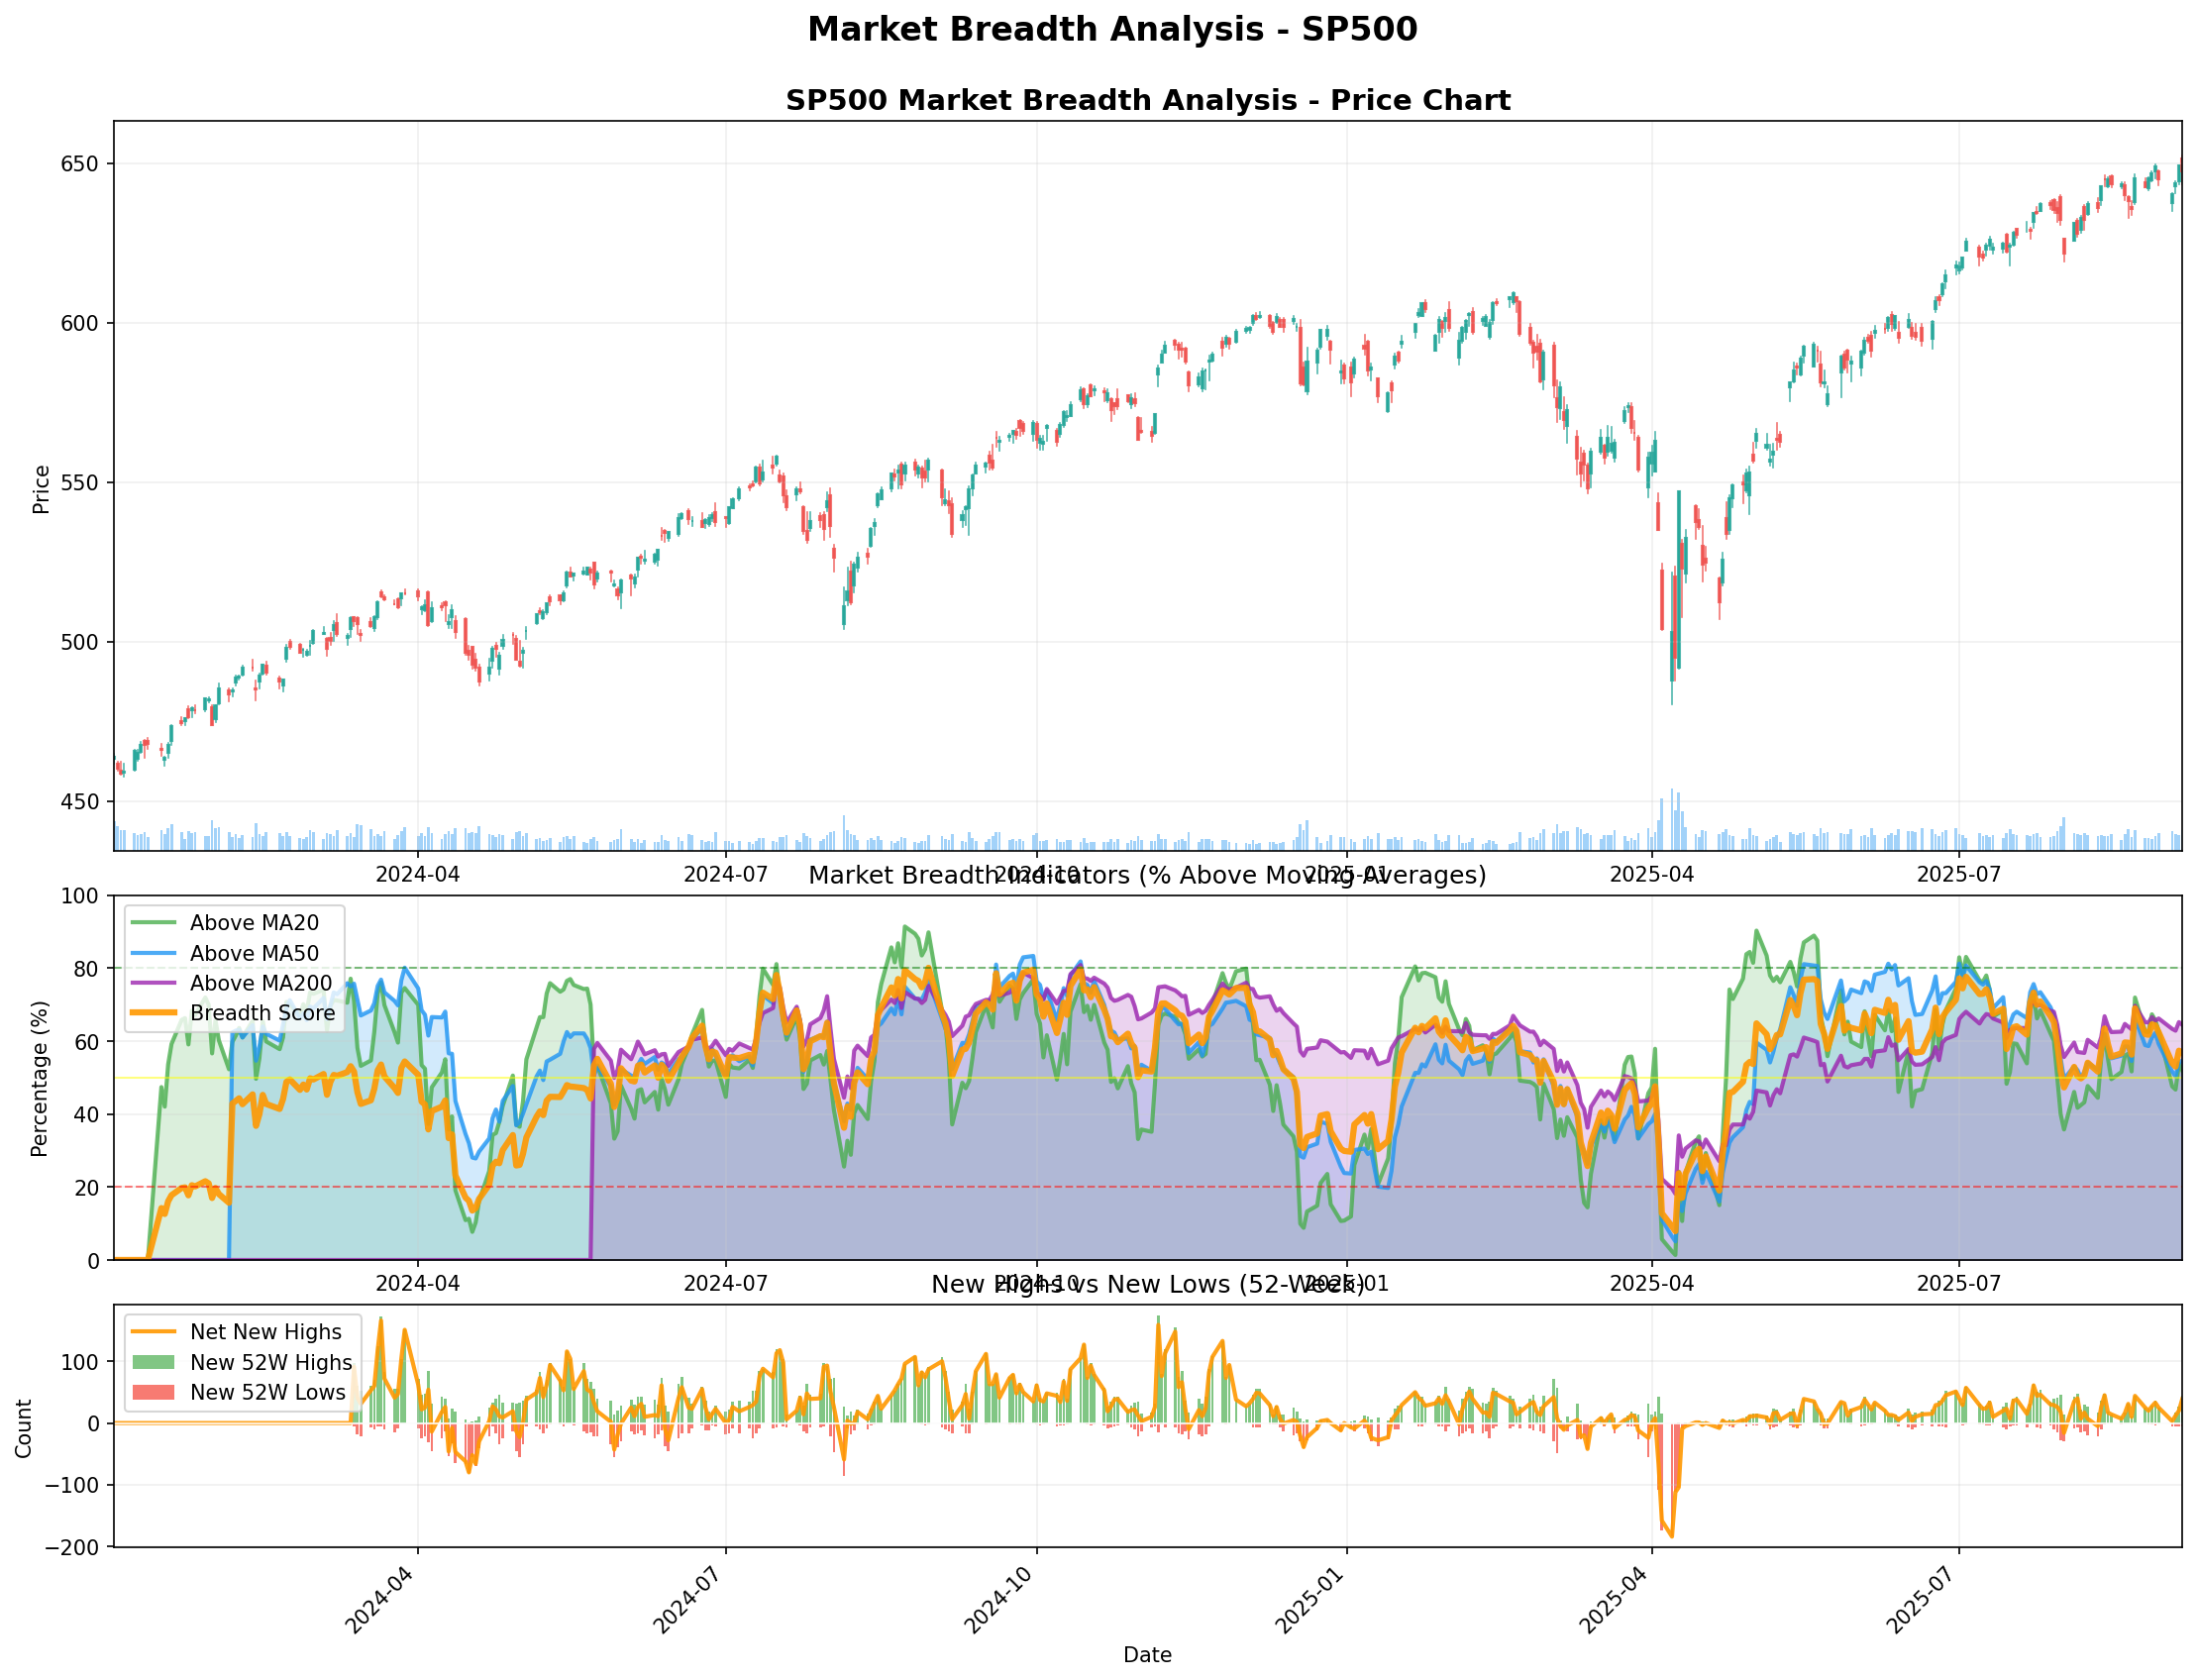

The file beside this chart, header and first rows:
date, timeframe, universe_config, user_choice, universes_analyzed, ad_thrust, advance_decline_ratio, advancing_stocks, bearish_momentum_10d, bearish_momentum_20d, bearish_momentum_5d, breadth_deterioration, breadth_rating, breadth_thrust, bullish_momentum_10d, bullish_momentum_20d, bullish_momentum_5d, combined_advance_decline_ratio, combined_pct_above_ma20, combined_pct_above_ma200, combined_pct_above_ma50, consecutive_bearish_days, consecutive_bullish_days, declining_stocks
2024-01-02, monthly, SP500, 2-5, SP500, 0, 0.0, 0.0, , , , 1, Very Poor, 0, , , , , 0.0, 0.0, 0.0, 1, 0, 0.0
2024-01-03, monthly, SP500, 2-5, SP500, 0, 0.2611, 124.0, , , 1.0, 1, Very Poor, 0, , , 0.0, 0.2437, 0.0, 0.0, 0.0, 2, 0, 475.0
2024-01-04, monthly, SP500, 2-5, SP500, 0, 1.013, 301.0, , , 1.0, 1, Very Poor, 0, , , 0.0, 0.9888, 0.0, 0.0, 0.0, 3, 0, 297.0
2024-01-05, monthly, SP500, 2-5, SP500, 0, 1.172, 321.0, , , 1.0, 1, Very Poor, 0, , , 0.0, 1.081, 0.0, 0.0, 0.0, 4, 0, 274.0
2024-01-08, monthly, SP500, 2-5, SP500, 1, 5.582, 508.0, 1.0, , 1.0, 1, Very Poor, 0, 0.2, , 0.2, 7.001, 0.0, 0.0, 0.0, 0, 0, 91.0
2024-01-09, monthly, SP500, 2-5, SP500, 0, 0.479, 194.0, 1.0, , 1.0, 1, Very Poor, 0, 0.17, , 0.2, 0.5413, 0.0, 0.0, 0.0, 1, 0, 405.0
2024-01-10, monthly, SP500, 2-5, SP500, 0, 1.252, 333.0, 1.0, , 1.0, 1, Very Poor, 0, 0.14, , 0.2, 1.212, 0.0, 0.0, 0.0, 2, 0, 266.0
2024-01-11, monthly, SP500, 2-5, SP500, 0, 0.8625, 276.0, 1.0, , 1.0, 1, Very Poor, 0, 0.12, , 0.2, 1.005, 0.0, 0.0, 0.0, 3, 0, 320.0
2024-01-12, monthly, SP500, 2-5, SP500, 0, 1.179, 323.0, 1.0, , 1.0, 1, Very Poor, 0, 0.11, , 0.2, 1.217, 0.0, 0.0, 0.0, 4, 0, 274.0
2024-01-16, monthly, SP500, 2-5, SP500, 0, 0.4361, 181.0, 1.0, 1.0, 1.0, 1, Very Poor, 0, 0.1, 0.1, 0.0, 0.5012, 47.41, 0.0, 0.0, 5, 0, 415.0
2024-01-17, monthly, SP500, 2-5, SP500, 0, 0.2965, 137.0, 1.0, 1.0, 1.0, 1, Very Poor, 0, 0.1, 0.09, 0.0, 0.3262, 42.04, 0.0, 0.0, 6, 0, 462.0
2024-01-18, monthly, SP500, 2-5, SP500, 1, 2.341, 419.0, 1.0, 1.0, 1.0, 1, Very Poor, 0, 0.2, 0.17, 0.2, 3.146, 53.62, 0.0, 0.0, 0, 0, 179.0
2024-01-19, monthly, SP500, 2-5, SP500, 1, 3.255, 459.0, 1.0, 1.0, 1.0, 1, Very Poor, 0, 0.3, 0.23, 0.4, 3.999, 59.23, 0.0, 0.0, 0, 0, 141.0
2024-01-22, monthly, SP500, 2-5, SP500, 1, 2.398, 422.0, 1.0, 1.0, 1.0, 1, Very Poor, 0, 0.4, 0.29, 0.6, 2.301, 65.84, 0.0, 0.0, 0, 0, 176.0
2024-01-23, monthly, SP500, 2-5, SP500, 0, 1.243, 332.0, 1.0, 1.0, 1.0, 1, Very Poor, 0, 0.3, 0.27, 0.6, 1.427, 66.33, 0.0, 0.0, 1, 0, 267.0
2024-01-24, monthly, SP500, 2-5, SP500, 0, 0.4258, 178.0, 1.0, 1.0, 1.0, 1, Very Poor, 0, 0.3, 0.25, 0.6, 0.455, 59.1, 0.0, 0.0, 2, 0, 418.0
2024-01-25, monthly, SP500, 2-5, SP500, 1, 3.16, 455.0, 0.9, 0.94, 0.8, 0, Poor, 0, 0.4, 0.29, 0.6, 2.935, 68.35, 0.0, 0.0, 0, 1, 144.0
2024-01-26, monthly, SP500, 2-5, SP500, 0, 1.135, 319.0, 0.8, 0.89, 0.6, 0, Poor, 0, 0.4, 0.28, 0.4, 1.076, 67.23, 0.0, 0.0, 0, 0, 281.0
2024-01-29, monthly, SP500, 2-5, SP500, 1, 3.103, 453.0, 0.7, 0.84, 0.4, 0, Poor, 0, 0.5, 0.32, 0.4, 4.06, 71.96, 0.0, 0.0, 0, 1, 146.0
2024-01-30, monthly, SP500, 2-5, SP500, 0, 1.091, 313.0, 0.6, 0.8, 0.2, 0, Poor, 0, 0.5, 0.3, 0.4, 1.004, 69.96, 0.0, 0.0, 0, 0, 287.0
2024-01-31, monthly, SP500, 2-5, SP500, 0, 0.1775, 90.0, 0.6, 0.8, 0.2, 1, Very Poor, 0, 0.5, 0.3, 0.4, 0.1638, 56.64, 0.0, 0.0, 1, 0, 507.0
2024-02-01, monthly, SP500, 2-5, SP500, 1, 4.246, 484.0, 0.6, 0.8, 0.4, 1, Very Poor, 0, 0.5, 0.35, 0.4, 4.519, 65.75, 0.0, 0.0, 0, 0, 114.0
2024-02-02, monthly, SP500, 2-5, SP500, 0, 0.9541, 291.0, 0.6, 0.8, 0.6, 1, Very Poor, 0, 0.4, 0.35, 0.4, 1.122, 60.26, 0.0, 0.0, 1, 0, 305.0
2024-02-05, monthly, SP500, 2-5, SP500, 0, 0.2579, 123.0, 0.6, 0.8, 0.8, 1, Very Poor, 0, 0.3, 0.35, 0.2, 0.3212, 52.28, 0.0, 0.0, 2, 0, 477.0
2024-02-06, monthly, SP500, 2-5, SP500, 1, 2.105, 402.0, 0.5, 0.75, 0.8, 0, Neutral, 0, 0.4, 0.35, 0.4, 1.945, 59.76, 0.0, 62.37, 0, 1, 191.0
2024-02-07, monthly, SP500, 2-5, SP500, 0, 1.985, 397.0, 0.4, 0.7, 0.6, 0, Neutral, 0, 0.4, 0.35, 0.4, 2.284, 61.5, 0.0, 62.87, 0, 0, 200.0
2024-02-08, monthly, SP500, 2-5, SP500, 0, 1.335, 343.0, 0.4, 0.65, 0.4, 0, Neutral, 0, 0.3, 0.35, 0.2, 1.573, 63.62, 0.0, 63.11, 0, 0, 257.0
2024-02-09, monthly, SP500, 2-5, SP500, 0, 1.786, 384.0, 0.4, 0.6, 0.2, 0, Neutral, 0, 0.3, 0.35, 0.2, 1.945, 61.01, 0.0, 61, 0, 0, 215.0
2024-02-12, monthly, SP500, 2-5, SP500, 0, 1.567, 365.0, 0.4, 0.55, 0.0, 0, Neutral, 0, 0.2, 0.35, 0.2, 1.429, 65.52, 0.0, 64.37, 0, 0, 233.0
2024-02-13, monthly, SP500, 2-5, SP500, 0, 0.1152, 62.0, 0.4, 0.5, 0.0, 0, Poor, 0, 0.2, 0.35, 0.0, 0.1, 49.68, 0.0, 54.65, 0, 0, 538.0
2024-02-14, monthly, SP500, 2-5, SP500, 1, 3.837, 472.0, 0.3, 0.45, 0.0, 0, Poor, 0, 0.3, 0.4, 0.2, 3.964, 55.29, 0.0, 58.51, 0, 1, 123.0
2024-02-15, monthly, SP500, 2-5, SP500, 1, 3.975, 477.0, 0.2, 0.4, 0.0, 0, Neutral, 0, 0.3, 0.4, 0.4, 3.705, 65.52, 0.0, 64.01, 0, 2, 120.0
2024-02-16, monthly, SP500, 2-5, SP500, 0, 0.4655, 189.0, 0.1, 0.35, 0.0, 0, Neutral, 0, 0.3, 0.35, 0.4, 0.4188, 59.92, 0.0, 62.02, 0, 0, 406.0
2024-02-20, monthly, SP500, 2-5, SP500, 0, 0.6233, 230.0, 0.0, 0.3, 0.0, 0, Neutral, 0, 0.3, 0.3, 0.4, 0.6112, 57.8, 0.0, 60.15, 0, 0, 369.0
2024-02-21, monthly, SP500, 2-5, SP500, 0, 1.71, 378.0, 0.0, 0.25, 0.0, 0, Neutral, 0, 0.2, 0.3, 0.4, 1.609, 61.04, 0.0, 64.52, 0, 0, 221.0
2024-02-22, monthly, SP500, 2-5, SP500, 1, 3.196, 457.0, 0.0, 0.2, 0.0, 0, Neutral, 0, 0.3, 0.35, 0.4, 3.702, 70.75, 0.0, 68.99, 0, 1, 143.0
2024-02-23, monthly, SP500, 2-5, SP500, 0, 1.874, 388.0, 0.0, 0.2, 0.0, 0, Neutral, 0, 0.3, 0.3, 0.2, 1.73, 70.01, 0.0, 71.24, 0, 0, 207.0
2024-02-26, monthly, SP500, 2-5, SP500, 0, 0.5726, 217.0, 0.0, 0.2, 0.0, 0, Neutral, 0, 0.3, 0.3, 0.2, 0.73, 67.13, 0.0, 66.25, 0, 0, 379.0
2024-02-27, monthly, SP500, 2-5, SP500, 0, 1.54, 362.0, 0.0, 0.2, 0.0, 0, Neutral, 0, 0.3, 0.25, 0.2, 1.431, 70.13, 0.0, 67.63, 0, 0, 235.0
2024-02-28, monthly, SP500, 2-5, SP500, 0, 0.929, 288.0, 0.0, 0.2, 0.0, 0, Neutral, 0, 0.3, 0.25, 0.2, 0.8325, 68.14, 0.0, 65.76, 0, 0, 310.0
2024-02-29, monthly, SP500, 2-5, SP500, 0, 1.852, 387.0, 0.0, 0.15, 0.0, 0, Neutral, 0, 0.2, 0.25, 0.0, 1.882, 73.37, 0.0, 69.5, 0, 0, 209.0
2024-03-01, monthly, SP500, 2-5, SP500, 0, 1.643, 373.0, 0.0, 0.1, 0.0, 0, Neutral, 0, 0.1, 0.2, 0.0, 1.845, 72.99, 0.0, 69, 0, 0, 227.0
2024-03-04, monthly, SP500, 2-5, SP500, 0, 1.308, 340.0, 0.0, 0.05, 0.0, 0, Neutral, 0, 0.1, 0.2, 0.0, 1.192, 74.12, 0.0, 71.88, 0, 0, 260.0
2024-03-05, monthly, SP500, 2-5, SP500, 0, 0.4668, 190.0, 0.0, 0.0, 0.0, 0, Neutral, 0, 0.1, 0.2, 0.0, 0.4138, 62.93, 0.0, 66.04, 0, 0, 407.0
2024-03-06, monthly, SP500, 2-5, SP500, 1, 2.744, 439.0, 0.0, 0.0, 0.0, 0, Neutral, 0, 0.2, 0.2, 0.2, 2.635, 69.65, 0.0, 69.77, 0, 1, 160.0
2024-03-07, monthly, SP500, 2-5, SP500, 1, 2.774, 441.0, 0.0, 0.0, 0.0, 0, Neutral, 0, 0.2, 0.25, 0.4, 2.799, 71.28, 0.0, 73.38, 0, 2, 159.0
2024-03-08, monthly, SP500, 2-5, SP500, 0, 0.8864, 281.0, 0.0, 0.0, 0.0, 0, Neutral, 0, 0.2, 0.25, 0.4, 0.8125, 71.15, 0.0, 72.89, 0, 0, 317.0
2024-03-11, monthly, SP500, 2-5, SP500, 0, 1.322, 341.0, 0.0, 0.0, 0.0, 0, Neutral, 0, 0.2, 0.25, 0.4, 1.331, 70.54, 0.0, 75.88, 0, 0, 258.0
2024-03-12, monthly, SP500, 2-5, SP500, 0, 1.6, 368.0, 0.0, 0.0, 0.0, 0, Neutral, 0, 0.2, 0.25, 0.4, 1.754, 77.12, 0.0, 75, 0, 0, 230.0
2024-03-13, monthly, SP500, 2-5, SP500, 0, 1.052, 306.0, 0.0, 0.0, 0.0, 0, Neutral, 0, 0.2, 0.25, 0.2, 0.965, 71.16, 0.0, 75.75, 0, 0, 291.0
2024-03-14, monthly, SP500, 2-5, SP500, 0, 0.3114, 142.0, 0.0, 0.0, 0.0, 0, Neutral, 0, 0.2, 0.2, 0.0, 0.3463, 58.2, 0.0, 71.38, 0, 0, 456.0
2024-03-15, monthly, SP500, 2-5, SP500, 0, 0.7362, 254.0, 0.0, 0.0, 0.0, 0, Neutral, 0, 0.2, 0.15, 0.0, 0.6612, 53.22, 0.0, 67.04, 0, 0, 345.0
2024-03-18, monthly, SP500, 2-5, SP500, 0, 1.743, 380.0, 0.0, 0.0, 0.0, 0, Neutral, 0, 0.2, 0.15, 0.0, 1.991, 54.72, 0.0, 68.4, 0, 0, 218.0
2024-03-19, monthly, SP500, 2-5, SP500, 1, 2.954, 446.0, 0.0, 0.0, 0.0, 0, Neutral, 0, 0.3, 0.2, 0.2, 2.742, 62.56, 0.0, 70.4, 0, 1, 151.0
2024-03-20, monthly, SP500, 2-5, SP500, 1, 3.455, 463.0, 0.0, 0.0, 0.0, 0, Neutral, 0, 0.4, 0.3, 0.6, 3.991, 73.14, 0.0, 75.12, 0, 2, 134.0
2024-03-21, monthly, SP500, 2-5, SP500, 1, 2.908, 445.0, 0.0, 0.0, 0.0, 0, Neutral, 0, 0.5, 0.35, 1.0, 2.826, 76.13, 0.0, 76.87, 0, 3, 153.0
2024-03-22, monthly, SP500, 2-5, SP500, 0, 0.3531, 155.0, 0.0, 0.0, 0.0, 0, Neutral, 0, 0.5, 0.35, 1.0, 0.3825, 69.88, 0.0, 73.38, 0, 0, 439.0
2024-03-25, monthly, SP500, 2-5, SP500, 0, 0.5741, 217.0, 0.0, 0.0, 0.0, 0, Neutral, 0, 0.5, 0.35, 1.0, 0.5425, 62.42, 0.0, 71.02, 0, 0, 378.0
2024-03-26, monthly, SP500, 2-5, SP500, 0, 0.819, 267.0, 0.0, 0.0, 0.0, 0, Neutral, 0, 0.5, 0.35, 0.8, 0.825, 59.6, 0.0, 69.8, 0, 0, 326.0
2024-03-27, monthly, SP500, 2-5, SP500, 1, 6.155, 517.0, 0.0, 0.0, 0.0, 0, Neutral, 0, 0.7, 0.45, 0.8, 6.051, 73.32, 0.0, 76.67, 0, 1, 84.0
... 361 more rows
